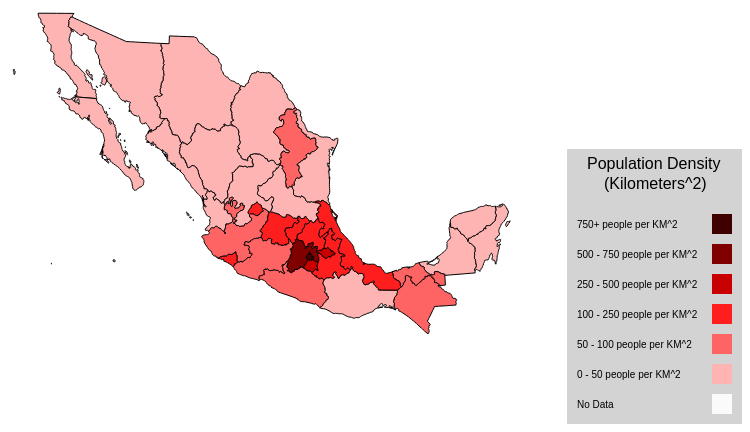
D3 v5 page, settled after 480 driven frames (8 s of simulated time); the page loaded 2 data file(s).


// ── MexicoPopDensity.js
//Set margins
var margin = {top: 0, right: 0, bottom: 0, left: 0};
//Set visualization's width and height
var width = 960 - margin.left - margin.right;
var height = 500 - margin.top - margin.bottom;

//Add the containing svg element to the visSpace div
var svg = d3.select("#visSpace")
            .append("svg")
            .attr("width", width + margin.left + margin.right)
            .attr("height", height + margin.top + margin.bottom);
//Add a g element to group the entire visualization's elements
//g will be used whenever attributes must be given to all elements in
//the visualization
var g = svg.append("g")
           .attr("transform", "translate(" + margin.left + ", " + margin.top + ")");

//Load in the json and csv file
d3.json("Mexico.json").then(function(geoData){
d3.csv("Mexico.csv").then(function(popData){
  //Get the array of features (states)
  //This array holds the geometry data and properties for each state
  var states = geoData.features;
  console.log("states from geoData.features:");
  console.log(states);
  /*Strategy taken by Scott Murray D3js book*/
  //Merge the data into one list
  for (var i = 0; i < popData.length; ++i) {
    var stateName = popData[i].state;
    var stateDensity = +popData[i].density;
    //Search for the state in the geodata state array
    for (var j = 0; j < states.length; ++j) {
      if (stateName == states[j].properties.NAME_1) {
        //Once found, make one of it's properties have the denity value
        states[j].properties.value = stateDensity;
        states[j].properties.area = popData[i].area;
        states[j].properties.population = popData[i].pop;
        break;
      }
    }
  }

  //Keep an array of the output color range
  var colorRange = ["rgb(250, 250, 250)", "rgb(255, 180, 180)", 
                    "rgb(255, 100, 100)", "rgb(255, 30, 30)", 
                    "rgb(200, 0, 0)", "rgb(128, 0, 0)", "rgb(64, 0, 0)"];
  //Make a quantized scale for assigning fill color to states
  var colorScale = d3.scaleThreshold()
                     .domain([0, 50, 100, 250, 500, 750, 1000])
                     .range(colorRange);
  //Create the projection
  /*Projection focus on mexico taken from https://bl.ocks.org/mbostock/9265674 */
  var projection = d3.geoAlbers()
                     .rotate([102, 0]) //rotate globe toward mexico
                     .center([0, 24]) //center of mexico parallel
                     .parallels([17.5, 29.5]) //The parallels it's squished between
                     .scale(1000)
                     .translate([width/2, height/2]); //center the projection
  //Create a path generator
  var pathGenerator = d3.geoPath()
                        .projection(projection);

  //Make a group for all the states' paths
  var stateGroup = g.append("g")
                    .attr("stroke", "black");
  //Add path elements for all states
  stateGroup.selectAll("path")
            .data(states)
            .enter()
            .append("path")
            .attr("d", pathGenerator)
            .attr("fill", function(d){return colorScale(d.properties.value);});

  //Make a tooltip
  var tooltip = d3.select("body")
                  .append("div")
                  .attr("id", "tooltip")
                  .attr("class", "hidden");
  tooltip.append("p").append("b").attr("id", "stateField");
  tooltip.append("p").attr("id", "areaField");
  tooltip.append("p").attr("id", "popField");
  tooltip.append("p").attr("id", "densityField");
  //Set an event for when a path is hovered over to display the tooltip 
  stateGroup.selectAll("path").on("mousemove", showTooltip);
  //Set the action function on mousemove
  function showTooltip(d, i) {
    //Make the tool tip appear at this x,y
    d3.select("#tooltip")
      .style("left", d3.event.pageX - 70 + "px")
      .style("top", d3.event.pageY - 105 + "px")
      .attr("class", "");
    //Unhide the tooltip
    tooltip.style("background-color", colorScale(d.properties.value))
           .style("border-color", "black");
    if (d.properties.value > 249) {
      tooltip.style("color", "white");
    } else {
      tooltip.style("color", "black");
    }
    //Add in the data
    d3.select("#stateField").text(d.properties.NAME_1);
    d3.select("#popField").text("Population: " + d.properties.population+" People");
    d3.select("#areaField").text("Area: " + d.properties.area + " KM^2");
    d3.select("#densityField").text("Density: " + d.properties.value+" People/KM^2");
  };
  //Assign on mouseout event
  stateGroup.selectAll("path").on("mouseout", hideTooltip);
  //Make mouseout event
  function hideTooltip(d, i) {
    d3.select("#tooltip")
      .attr("class", "hidden");
    tooltip.style("background-color", "transparent")
           .style("border-color", "transparent")
           .style("color", "transparent");
  }

  //Create a grouping for the legend elements
  var legendGroup = g.append("g");
  //Create dimensions for legend container
  var legendDim = {w: 175, h: 275};
  //Create the x,y position for upper left part of the legend container
  var legendPos = {x: width - margin.right - legendDim.w, 
                   y: height - margin.bottom - legendDim.h};
  //Add the containing legend rect
  legendGroup.append("rect")
             .attr("x", legendPos.x)
             .attr("y", legendPos.y)
             .attr("width", legendDim.w)
             .attr("height", legendDim.h)
             .attr("fill", "lightgrey");
  //Add the 7 color boxes and labels that denote the density
  var legendBoxes = legendGroup.append("g");
  legendBoxes.selectAll("rect")
             .data(colorRange)
             .enter()
             .append("rect")
             .attr("x", legendPos.x + 145)
             .attr("y", function(d, i){return legendPos.y + legendDim.h 
                                              - 30 - (i * 30);})
             .attr("width", 20)
             .attr("height", 20)
             .attr("fill", function(d){return d;});
  //Add legend header
  legendGroup.append("text")
             .attr("x", legendPos.x + 20)
             .attr("y", legendPos.y + 20)
             .text("Population Density")
             .attr("font-family", "sans-serif");
  legendGroup.append("text")
             .attr("x", legendPos.x + 37)
             .attr("y", legendPos.y + 40)
             .text("(Kilometers^2)")
             .attr("font-family", "sans-serif");
  //Create density label array
  var densityLabels = ["No Data", "0 - 50 people per KM^2", 
                       "50 - 100 people per KM^2", 
                       "100 - 250 people per KM^2", "250 - 500 people per KM^2", 
                       "500 - 750 people per KM^2", "750+ people per KM^2"];
  //Add Density labels
  var legendLabels = legendGroup.append("g");
  legendLabels.selectAll("text")
              .data(densityLabels)
              .enter()
              .append("text")
              .attr("x", legendPos.x + 10)
              .attr("y", function(d, i){return legendPos.y + legendDim.h
                                               -16 - (i * 30)})
              .text(function(d){return d;})
              .attr("font-family", "sans-serif")
              .attr("font-size", "10px");
});
});


### data: Mexico.json
{
 "type": "FeatureCollection",
 "features": [
  {
   "type": "Feature",
   "geometry": {
    "type": "Polygon",
    "coordinates": "[... 1 items]"
   },
   "properties": {
    "GID_0": "MEX",
    "NAME_0": "Mexico",
    "GID_1": "MEX.1_1",
    "NAME_1": "Aguascalientes",
    "VARNAME_1": "",
    "NL_NAME_1": "",
    "TYPE_1": "Estado",
    "ENGTYPE_1": "State",
    "CC_1": "",
    "HASC_1": "MX.AG"
   }
  },
  {
   "type": "Feature",
   "geometry": {
    "type": "MultiPolygon",
    "coordinates": "[... 7 items]"
   },
   "properties": {
    "GID_0": "MEX",
    "NAME_0": "Mexico",
    "GID_1": "MEX.3_1",
    "NAME_1": "Baja California",
    "VARNAME_1": "",
    "NL_NAME_1": "",
    "TYPE_1": "Estado",
    "ENGTYPE_1": "State",
    "CC_1": "",
    "HASC_1": "MX.BN"
   }
  },
  {
   "type": "Feature",
   "geometry": {
    "type": "MultiPolygon",
    "coordinates": "[... 20 items]"
   },
   "properties": {
    "GID_0": "MEX",
    "NAME_0": "Mexico",
    "GID_1": "MEX.2_1",
    "NAME_1": "Baja California Sur",
    "VARNAME_1": "",
    "NL_NAME_1": "",
    "TYPE_1": "Estado",
    "ENGTYPE_1": "State",
    "CC_1": "",
    "HASC_1": "MX.BS"
   }
  },
  {
   "type": "Feature",
   "geometry": {
    "type": "MultiPolygon",
    "coordinates": "[... 2 items]"
   },
   "properties": {
    "GID_0": "MEX",
    "NAME_0": "Mexico",
    "GID_1": "MEX.4_1",
    "NAME_1": "Campeche",
    "VARNAME_1": "",
    "NL_NAME_1": "",
    "TYPE_1": "Estado",
    "ENGTYPE_1": "State",
    "CC_1": "",
    "HASC_1": "MX.CM"
   }
  },
  {
   "type": "Feature",
   "geometry": {
    "type": "MultiPolygon",
    "coordinates": "[... 2 items]"
   },
   "properties": {
    "GID_0": "MEX",
    "NAME_0": "Mexico",
    "GID_1": "MEX.5_1",
    "NAME_1": "Chiapas",
    "VARNAME_1": "",
    "NL_NAME_1": "",
    "TYPE_1": "Estado",
    "ENGTYPE_1": "State",
    "CC_1": "",
    "HASC_1": "MX.CP"
   }
  },
  {
   "type": "Feature",
   "geometry": {
    "type": "Polygon",
    "coordinates": "[... 1 items]"
   },
   "properties": {
    "GID_0": "MEX",
    "NAME_0": "Mexico",
    "GID_1": "MEX.6_1",
    "NAME_1": "Chihuahua",
    "VARNAME_1": "",
    "NL_NAME_1": "",
    "TYPE_1": "Estado",
    "ENGTYPE_1": "State",
    "CC_1": "",
    "HASC_1": "MX.CH"
   }
  },
  {
   "type": "Feature",
   "geometry": {
    "type": "Polygon",
    "coordinates": "[... 1 items]"
   },
   "properties": {
    "GID_0": "MEX",
    "NAME_0": "Mexico",
    "GID_1": "MEX.7_1",
    "NAME_1": "Coahuila",
    "VARNAME_1": "",
    "NL_NAME_1": "",
    "TYPE_1": "Estado",
    "ENGTYPE_1": "State",
    "CC_1": "",
    "HASC_1": "MX.CA"
   }
  },
  {
   "type": "Feature",
   "geometry": {
    "type": "Polygon",
    "coordinates": "[... 1 items]"
   },
   "properties": {
    "GID_0": "MEX",
    "NAME_0": "Mexico",
    "GID_1": "MEX.8_1",
    "NAME_1": "Colima",
    "VARNAME_1": "",
    "NL_NAME_1": "",
    "TYPE_1": "Estado",
    "ENGTYPE_1": "State",
    "CC_1": "",
    "HASC_1": "MX.CL"
   }
  },
  "... 24 more items"
 ]
}

### data: Mexico.csv
state, pop, area, density
Aguascalientes, 1184996, 5616, 211
Baja California, 3155070, 71450, 44.16
Baja California Sur, 637026, 73909, 8.62
Campeche, 822441, 57507, 14.3
Coahuila, 2748391, 151595, 18.13
Colima, 650555, 5627, 115.6
Chiapas, 4796580, 73311, 65.43
Chihuahua, 3406465, 247460, 13.77
Distrito Federal, 8851080, 1495, 5920
Durango, 1632934, 123317, 13.24
Guanajuato, 5486372, 30607, 179.2
Guerrero, 3388768, 63596, 53.29
Hidalgo, 2665018, 20813, 128.1
Jalisco, 7350682, 78588, 93.53
Mexico, 15175862, 22351, 679
Michoacan, 4351037, 58599, 74.25
Morelos, 1777227, 4879, 364.3
Nayarit, 1084979, 27857, 38.95
Nuevo Leon, 4653458, 64156, 72.53
Oaxaca, 3801962, 93757, 40.55
Puebla, 5779829, 34306, 168.5
Queretaro, 1827937, 11699, 156.2
Quintana Roo, 1325578, 44705, 29.65
San Luis Potosi, 2585518, 61137, 42.29
Sinaloa, 2767761, 58200, 47.56
Sonora, 2662480, 179355, 14.84
Tabasco, 2238603, 24731, 90.52
Tamaulipas, 3268554, 80249, 40.73
Tlaxcala, 1169936, 3997, 292.7
Veracruz, 7643194, 71826, 106.4
Yucatan, 1955577, 39524, 49.48
Zacatecas, 1490668, 75284, 19.8